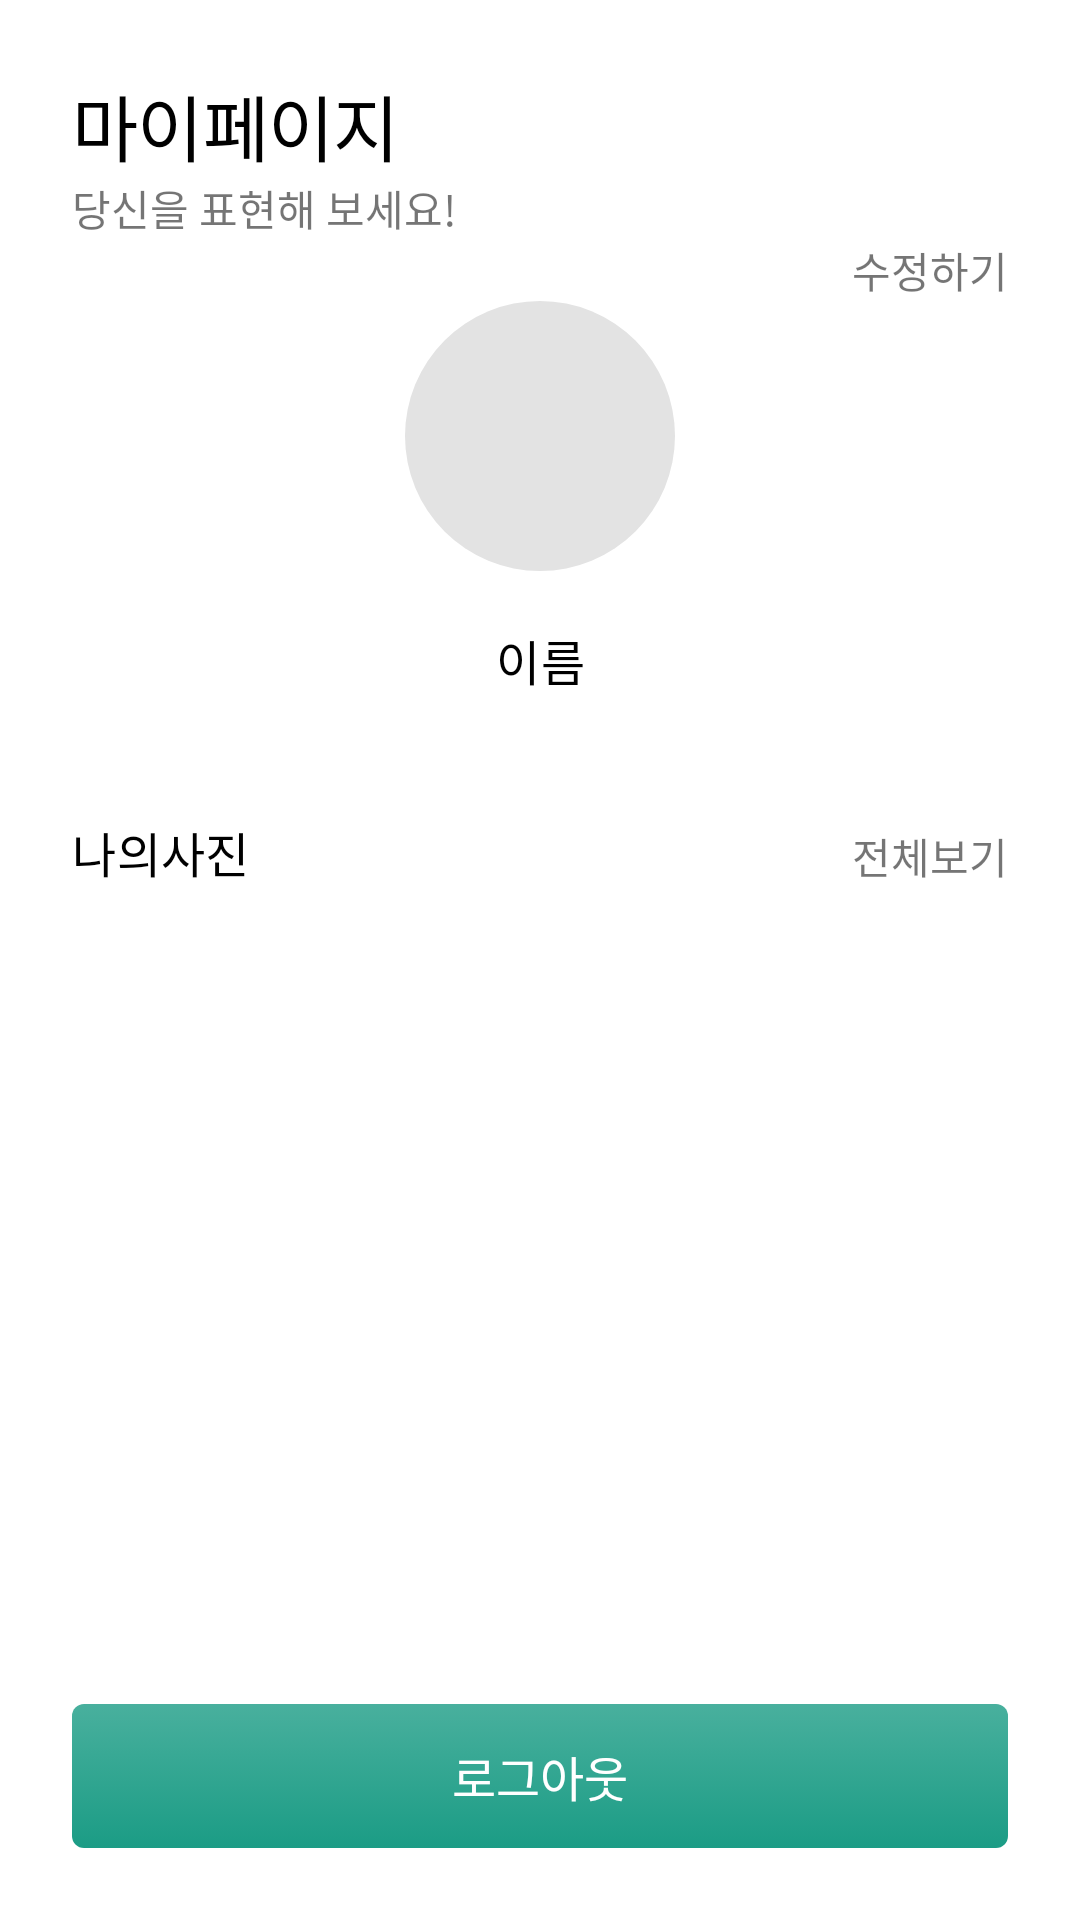

Android layout source for this screen:
<!-- AndroidManifest.xml: application theme Theme.NowonTourist -->
<!-- res/layout/fragment_my_page.xml -->
<?xml version="1.0" encoding="utf-8"?>
<androidx.constraintlayout.widget.ConstraintLayout xmlns:android="http://schemas.android.com/apk/res/android"
    xmlns:app="http://schemas.android.com/apk/res-auto"
    xmlns:tools="http://schemas.android.com/tools"
    android:layout_width="match_parent"
    android:layout_height="match_parent"
    android:background="@color/white"
    android:padding="24dp"
    tools:context=".ui.mypage.MyPageFragment">

    <TextView
        android:id="@+id/text_title"
        style="@style/TextAppearance.NT.Headline2"
        android:layout_width="wrap_content"
        android:layout_height="wrap_content"
        android:text="마이페이지"
        app:layout_constraintStart_toStartOf="parent"
        app:layout_constraintTop_toTopOf="parent" />

    <TextView
        android:id="@+id/text_sub_title"
        android:layout_width="wrap_content"
        android:layout_height="wrap_content"
        android:text="당신을 표현해 보세요!"
        app:layout_constraintStart_toStartOf="parent"
        app:layout_constraintTop_toBottomOf="@id/text_title" />

    <FrameLayout
        android:layout_width="match_parent"
        android:layout_height="0dp"
        app:layout_constraintBottom_toTopOf="@id/btn_auth"
        app:layout_constraintTop_toBottomOf="@id/text_sub_title">

        <ImageView
            android:id="@+id/image_auth"
            android:layout_width="match_parent"
            android:layout_height="wrap_content"
            android:layout_gravity="center"
            android:adjustViewBounds="true"
            android:src="@drawable/illust_auth"
            android:visibility="gone" />

        <androidx.constraintlayout.widget.ConstraintLayout
            android:id="@+id/layout_auth"
            android:layout_width="match_parent"
            android:layout_height="match_parent">

            <TextView
                android:id="@+id/text_edit"
                android:layout_width="wrap_content"
                android:layout_height="wrap_content"
                android:text="수정하기"
                app:layout_constraintEnd_toEndOf="parent"
                app:layout_constraintTop_toTopOf="parent" />

            <androidx.cardview.widget.CardView
                android:id="@+id/btn_upload_profile"
                android:layout_width="90dp"
                android:layout_height="90dp"
                app:cardCornerRadius="99dp"
                app:cardElevation="0dp"
                app:layout_constraintEnd_toEndOf="parent"
                app:layout_constraintStart_toStartOf="parent"
                app:layout_constraintTop_toBottomOf="@id/text_edit">

                <FrameLayout
                    android:layout_width="match_parent"
                    android:layout_height="match_parent"
                    android:background="#E3E3E3">

                    <ImageView
                        android:id="@+id/image_profile"
                        android:layout_width="match_parent"
                        android:layout_height="match_parent" />

                </FrameLayout>
            </androidx.cardview.widget.CardView>

            <TextView
                android:id="@+id/text_name"
                style="@style/TextAppearance.NT.Subtitle2_Bold"
                android:layout_width="wrap_content"
                android:layout_height="wrap_content"
                android:layout_marginTop="18dp"
                android:layout_marginBottom="18dp"
                android:text="이름"
                app:layout_constraintEnd_toEndOf="@id/btn_upload_profile"
                app:layout_constraintStart_toStartOf="@id/btn_upload_profile"
                app:layout_constraintTop_toBottomOf="@id/btn_upload_profile" />

            <TextView
                android:id="@+id/text_my_photo"
                style="@style/TextAppearance.NT.Subtitle2"
                android:layout_width="wrap_content"
                android:layout_height="wrap_content"
                android:layout_marginBottom="16dp"
                android:text="나의사진"
                app:layout_constraintBottom_toTopOf="@id/recyclerView"
                app:layout_constraintStart_toStartOf="parent" />

            <TextView
                android:id="@+id/text_more"
                android:layout_width="wrap_content"
                android:layout_height="wrap_content"
                android:layout_marginBottom="16dp"
                android:text="전체보기"
                app:layout_constraintBottom_toTopOf="@id/recyclerView"
                app:layout_constraintEnd_toEndOf="parent" />

            <androidx.recyclerview.widget.RecyclerView
                android:id="@+id/recyclerView"
                android:layout_width="match_parent"
                android:layout_height="0dp"
                android:layout_marginTop="80dp"
                android:layout_marginBottom="16dp"
                app:layoutManager="androidx.recyclerview.widget.GridLayoutManager"
                app:layout_constraintBottom_toBottomOf="parent"
                app:layout_constraintTop_toBottomOf="@id/text_name"
                app:spanCount="3"
                tools:listitem="@layout/item_my_photo" />
        </androidx.constraintlayout.widget.ConstraintLayout>

    </FrameLayout>

    <Button
        android:id="@+id/btn_auth"
        android:layout_width="match_parent"
        android:layout_height="wrap_content"
        android:text="로그아웃"
        app:layout_constraintBottom_toBottomOf="parent" />
</androidx.constraintlayout.widget.ConstraintLayout>
<!-- res/layout/item_my_photo.xml (included above) -->
<?xml version="1.0" encoding="utf-8"?>
<FrameLayout xmlns:android="http://schemas.android.com/apk/res/android"
    xmlns:tools="http://schemas.android.com/tools"
    android:layout_width="match_parent"
    android:layout_height="140dp">

    <ImageView
        android:id="@+id/imageView"
        android:scaleType="centerCrop"
        android:layout_width="match_parent"
        android:layout_height="match_parent"
        tools:src="@tools:sample/avatars" />

</FrameLayout>
<!-- resources referenced by this layout -->
<resources>
  <color name="white">#FFFFFF</color>
  <style name="TextAppearance.NT.Headline2" parent="TextAppearance.MaterialComponents.Headline2">
          <item name="fontFamily">@font/pretendard_regular</item>
          <item name="android:fontFamily">@font/pretendard_regular</item>
          <item name="android:textSize">24sp</item>
          <item name="android:textColor">@color/black</item>
      </style>
  <style name="TextAppearance.NT.Subtitle2" parent="TextAppearance.MaterialComponents.Subtitle2">
          <item name="fontFamily">@font/pretendard_regular</item>
          <item name="android:fontFamily">@font/pretendard_regular</item>
          <item name="android:textColor">@color/black</item>
          <item name="android:textSize">16sp</item>
      </style>
  <style name="TextAppearance.NT.Subtitle2_Bold" parent="TextAppearance.MaterialComponents.Subtitle2">
          <item name="fontFamily">@font/pretendard_bold</item>
          <item name="android:fontFamily">@font/pretendard_bold</item>
          <item name="android:textColor">@color/black</item>
          <item name="android:textSize">16sp</item>
      </style>
  <style name="Theme.NowonTourist" parent="Base.Theme.NowonTourist" />
  <color name="black">#000000</color>
  <style name="Base.Theme.NowonTourist" parent="Theme.AppCompat.Light.NoActionBar">
          
          <item name="buttonStyle">@style/Theme.NowonTourist.Button</item>
          <item name="editTextStyle">@style/Theme.NowonTourist.EditText</item>
          <item name="android:statusBarColor">@color/green</item>
          <item name="bottomSheetDialogTheme">@style/Theme.NowonTourist.BottomSheetDialog</item>
      </style>
  <style name="Theme.NowonTourist.Button" parent="@style/Widget.AppCompat.Button">
          <item name="android:fontFamily">@font/pretendard_bold</item>
          <item name="android:background">@drawable/bg_button</item>
          <item name="android:textColor">@color/color_button</item>
          <item name="android:textSize">16sp</item>
      </style>
  <style name="Theme.NowonTourist.EditText" parent="@style/Widget.AppCompat.EditText">
          <item name="android:fontFamily">@font/pretendard_regular</item>
          <item name="android:textColor">@color/black</item>
          <item name="android:textSize">16sp</item>
          <item name="android:paddingTop">14dp</item>
          <item name="android:paddingBottom">14dp</item>
          <item name="android:paddingStart">16dp</item>
          <item name="android:textColorHint">@color/gray</item>
          <item name="android:background">@drawable/bg_edittext</item>
      </style>
  <color name="green">#1B9C85</color>
  <style name="Theme.NowonTourist.BottomSheetDialog" parent="Theme.Design.BottomSheetDialog">
          <item name="bottomSheetStyle">@style/BottomSheet.Modal</item>
      </style>
  <!-- drawable bg_button (drawable) -->
  <?xml version="1.0" encoding="utf-8"?>
  <ripple xmlns:android="http://schemas.android.com/apk/res/android"
      android:color="@color/gray_transparent">
      <item android:id="@android:id/background"
          android:drawable="@drawable/selector_button">
      </item>
  </ripple>
  <color name="gray">#767676</color>
  <!-- drawable bg_edittext (drawable) -->
  <?xml version="1.0" encoding="utf-8"?>
  <shape xmlns:android="http://schemas.android.com/apk/res/android"
      android:shape="rectangle">
      <corners android:radius="4dp" />
      <solid android:color="@color/white" />
      <stroke
          android:width="1dp"
          android:color="@color/gray" />
  </shape>
  <style name="BottomSheet.Modal" parent="Widget.Design.BottomSheet.Modal">
          <item name="android:background">@drawable/bg_bottom_sheet</item>
      </style>
</resources>
